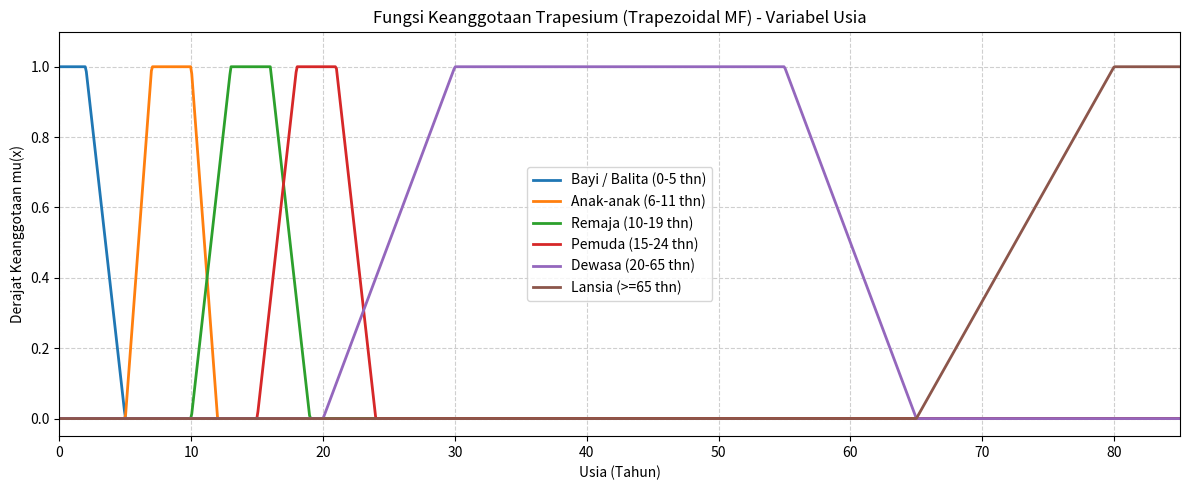

The script that saved this image:
import numpy as np
import matplotlib.pyplot as plt

def trapmf(x, params):
    a, b, c, d = params
    x = np.asarray(x)
    y = np.zeros_like(x, dtype=float)
    
    # Sisi Naik
    if a != b:
        idx1 = (x >= a) & (x <= b)
        y[idx1] = (x[idx1] - a) / (b - a)
    else:
        idx1 = (x <= b)
        y[idx1] = 1.0
        
    # Puncak Trapesium
    idx2 = (x > b) & (x <= c)
    y[idx2] = 1.0
    
    # Sisi Turun
    if c != d:
        idx3 = (x > c) & (x <= d)
        y[idx3] = (d - x[idx3]) / (d - c)
    else:
        idx3 = (x >= c)
        y[idx3] = 1.0
        
    return y

x = np.linspace(0, 85, 1000)

kategori_trapesium = {
    'Bayi / Balita (0-5 thn)': [0, 0, 2, 5],
    'Anak-anak (6-11 thn)': [5, 7, 10, 12],
    'Remaja (10-19 thn)': [10, 13, 16, 19],
    'Pemuda (15-24 thn)': [15, 18, 21, 24],
    'Dewasa (20-65 thn)': [20, 30, 55, 65],
    'Lansia (>=65 thn)': [65, 80, 80, 80]
}

plt.figure(figsize=(12, 5))
for nama, params in kategori_trapesium.items():
    plt.plot(x, trapmf(x, params), label=nama, linewidth=2)

plt.title('Fungsi Keanggotaan Trapesium (Trapezoidal MF) - Variabel Usia')
plt.xlabel('Usia (Tahun)')
plt.ylabel('Derajat Keanggotaan mu(x)')
plt.xlim(0, 85)
plt.ylim(-0.05, 1.1)
plt.grid(True, linestyle='--', alpha=0.6)
plt.legend()
plt.tight_layout()
plt.show()
